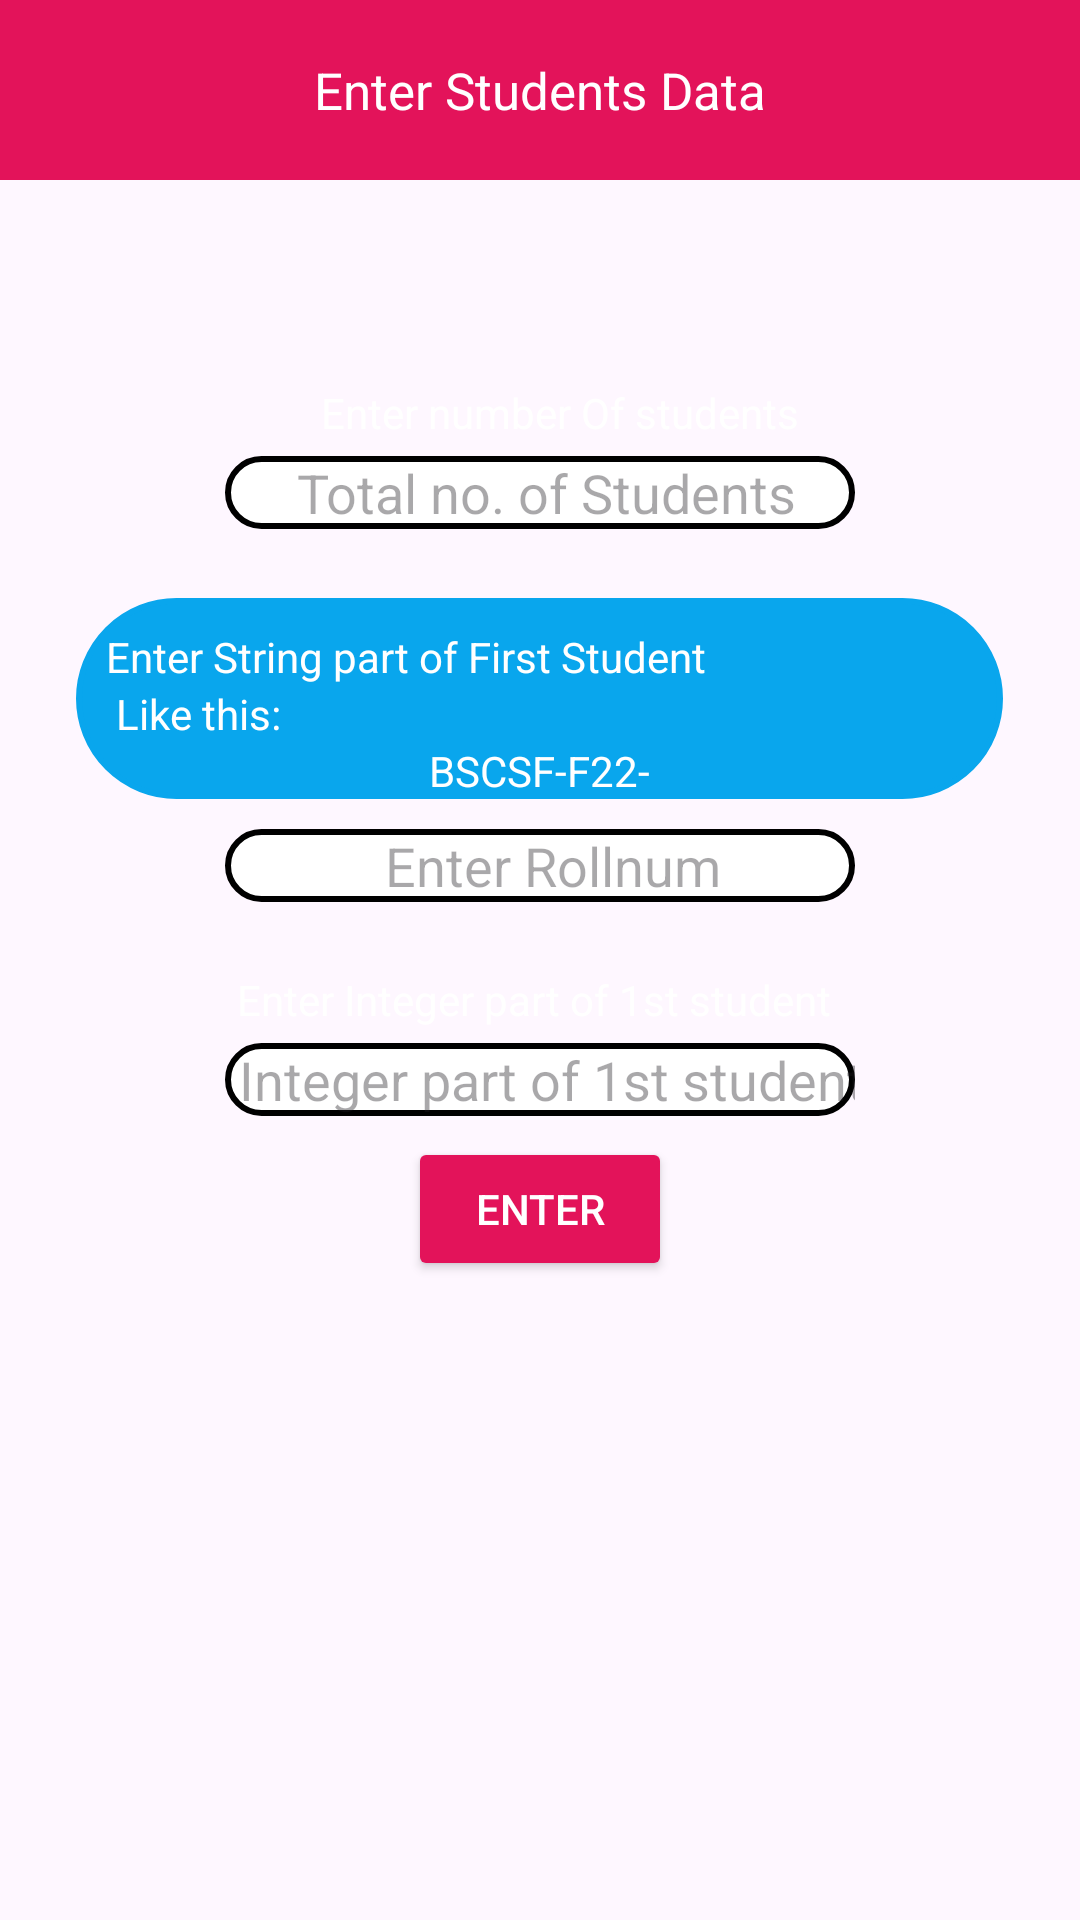

Layout XML and referenced resources for this Android screen:
<!-- AndroidManifest.xml: application theme Theme.Class_Attendence -->
<!-- res/layout/activity_student_data.xml -->
<?xml version="1.0" encoding="utf-8"?>
<LinearLayout xmlns:android="http://schemas.android.com/apk/res/android"
    xmlns:app="http://schemas.android.com/apk/res-auto"
    xmlns:tools="http://schemas.android.com/tools"
    android:layout_width="match_parent"
    android:layout_height="match_parent"
    android:orientation="vertical"
    android:background="@drawable/app"
    tools:context=".Student_Data">

<TextView
    android:id="@+id/numOfStudents12"
    android:layout_width="match_parent"
    android:layout_height="60dp"
    android:background="#E3135A"
    android:text="Enter Students Data"
    android:gravity="center"
    android:textColor="@color/white"
    android:textSize="17dp"
    ></TextView>
    <TextView

        android:layout_width="wrap_content"
        android:layout_height="wrap_content"
        android:text="    Enter number Of students"
        android:layout_marginTop="68dp"
        android:layout_gravity="center"
        android:textColor="@color/white"
        ></TextView>

    <EditText
        android:gravity="center"
        android:id="@+id/studentDATA"
        android:layout_width="wrap_content"
        android:layout_height="wrap_content"
        android:ems="10"
        android:layout_marginTop="5dp"
        android:layout_gravity="center"
        android:inputType="number"
        android:hint=" Total no. of Students"
        android:background="@drawable/backfrony"
        ></EditText>


    <LinearLayout
        android:layout_width="309dp"
        android:layout_height="wrap_content"
        android:layout_gravity="center"
        android:layout_marginTop="23dp"
        android:background="@drawable/backfrony"
        android:backgroundTint="#09A6ED"
        android:orientation="vertical">

        <TextView
            android:gravity="center"
            android:layout_marginTop="10dp"
            android:textColor="@color/white"
            android:layout_width="wrap_content"
            android:layout_height="wrap_content"
            android:text="   Enter String part of First Student     "></TextView>

        <TextView
            android:gravity="center"
            android:textColor="@color/white"
            android:layout_width="wrap_content"
            android:layout_height="wrap_content"
            android:text="    Like this: "></TextView>

        <TextView
            android:textColor="@color/white"
            android:layout_width="wrap_content"
            android:layout_height="wrap_content"
            android:layout_gravity="center"
            android:text="BSCSF-F22-"></TextView>
    </LinearLayout>
    <EditText
        android:id="@+id/REG"
        android:layout_width="wrap_content"
        android:layout_height="wrap_content"
        android:ems="10"
        android:layout_marginTop="10dp"
        android:layout_gravity="center"
        android:inputType="text"
        android:hint="  Enter Rollnum"
        android:background="@drawable/backfrony"
        android:gravity="center"
        ></EditText>
    <TextView
        android:layout_width="wrap_content"
        android:layout_height="wrap_content"
        android:text="Enter Integer part of 1st student "
        android:layout_marginTop="23dp"
        android:layout_gravity="center"
        android:textColor="@color/white"
        ></TextView>

    <EditText
        android:id="@+id/integerPart"
        android:layout_width="wrap_content"
        android:layout_height="wrap_content"
        android:ems="10"
        android:inputType="number"
        android:layout_marginTop="5dp"
        android:layout_gravity="center"
        android:hint=" Integer part of 1st student"
        android:background="@drawable/backfrony"
        android:gravity="center"
        ></EditText>
    <Button
        android:id="@+id/entry"
        android:layout_width="wrap_content"
        android:layout_height="wrap_content"
        android:backgroundTint="#E3135A"
        android:layout_gravity="center"
        android:layout_marginTop="7dp"
        android:textColor="@color/white"
        android:text="Enter"
        ></Button>
</LinearLayout>
<!-- resources referenced by this layout -->
<resources>
  <color name="white">#FFFFFFFF</color>
  <!-- drawable backfrony (drawable) -->
  <?xml version="1.0" encoding="utf-8"?>
  <shape xmlns:android="http://schemas.android.com/apk/res/android">
      <corners android:radius="50dp"></corners>
  <stroke android:color="@color/black"></stroke>
      <stroke android:width="2dp" ></stroke>
      <solid android:color="@color/white" ></solid>
  
  
  </shape>
  <style name="Theme.Class_Attendence" parent="Base.Theme.Class_Attendence" />
  <color name="black">#FF000000</color>
  <style name="Base.Theme.Class_Attendence" parent="Theme.Material3.DayNight.NoActionBar">
          
          
      </style>
</resources>
